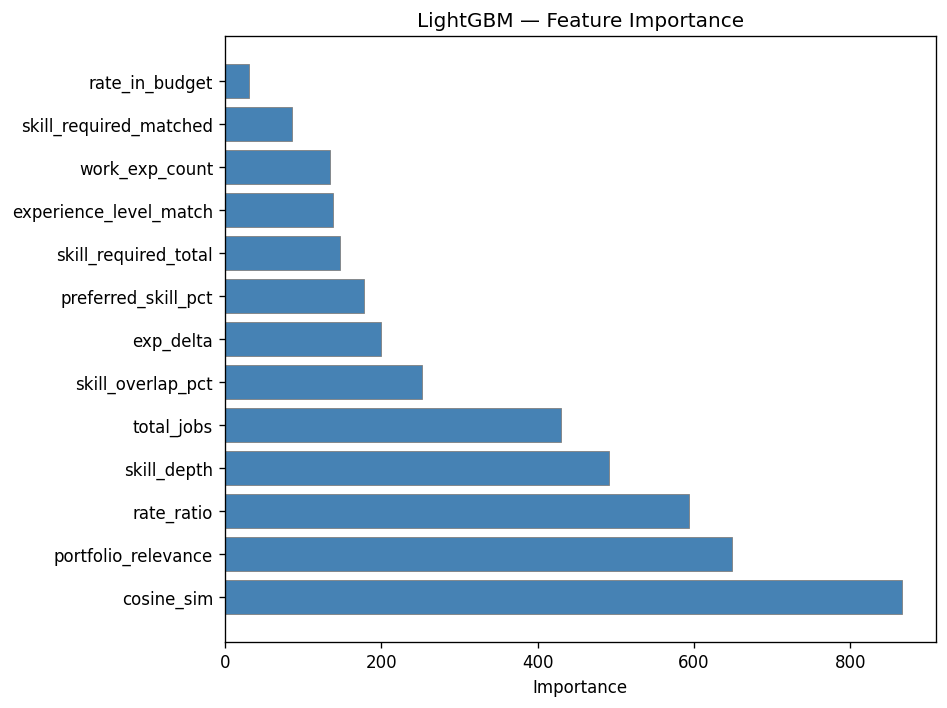

Data behind this chart, as committed beside it:
feature, importance
cosine_sim, 866
portfolio_relevance, 649
rate_ratio, 594
skill_depth, 492
total_jobs, 430
skill_overlap_pct, 252
exp_delta, 200
preferred_skill_pct, 178
skill_required_total, 147
experience_level_match, 138
work_exp_count, 134
skill_required_matched, 86
rate_in_budget, 31
